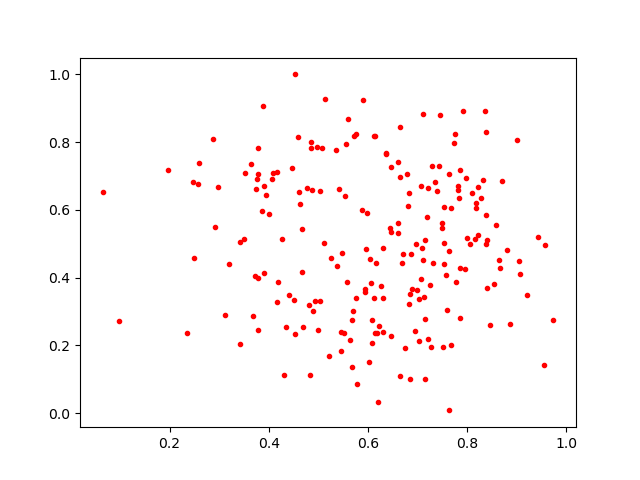

The file beside this chart, header and first rows:
0.40646723, 0.6898903
0.7218, 0.22
0.5679, 0.1368
0.7644, 0.7054
0.3869, 0.5953
0.7429, 0.7285
0.8228, 0.5267
0.4991, 0.2445
0.4536, 0.2334
0.7488, 0.5619
0.9056, 0.4486
0.6648, 0.1103
0.6356, 0.7646
0.6149, 0.8171
0.3715, 0.4036
0.5905, 0.9236
0.6603, 0.5326
0.4857, 0.7837
0.8279, 0.6339
0.6301, 0.3387
0.7818, 0.6707
0.5261, 0.4567
0.5113, 0.5013
0.5078, 0.7814
0.4597, 0.8161
0.3124, 0.2896
0.7976, 0.6936
0.8159, 0.5146
0.2917, 0.5486
0.521, 0.1669
0.785, 0.4277
0.6443, 0.5471
0.5141, 0.9263
0.4163, 0.3287
0.5951, 0.3561
0.7077, 0.6696
0.542, 0.6627
0.553, 0.6416
0.7501, 0.545
0.3901, 0.4123
0.6975, 0.5004
0.6822, 0.6501
0.8354, 0.8914
0.6075, 0.276
0.8316, 0.6885
0.7637, 0.4797
0.6258, 0.3756
0.4676, 0.5423
0.56, 0.8688
0.7865, 0.2794
0.3775, 0.2458
0.8697, 0.6849
0.6812, 0.6106
0.6207, 0.03338
0.4619, 0.6539
0.8637, 0.4532
0.8809, 0.4825
0.7266, 0.1954
0.6994, 0.363
0.4684, 0.2537
0.7085, 0.4862
... 154 more rows
